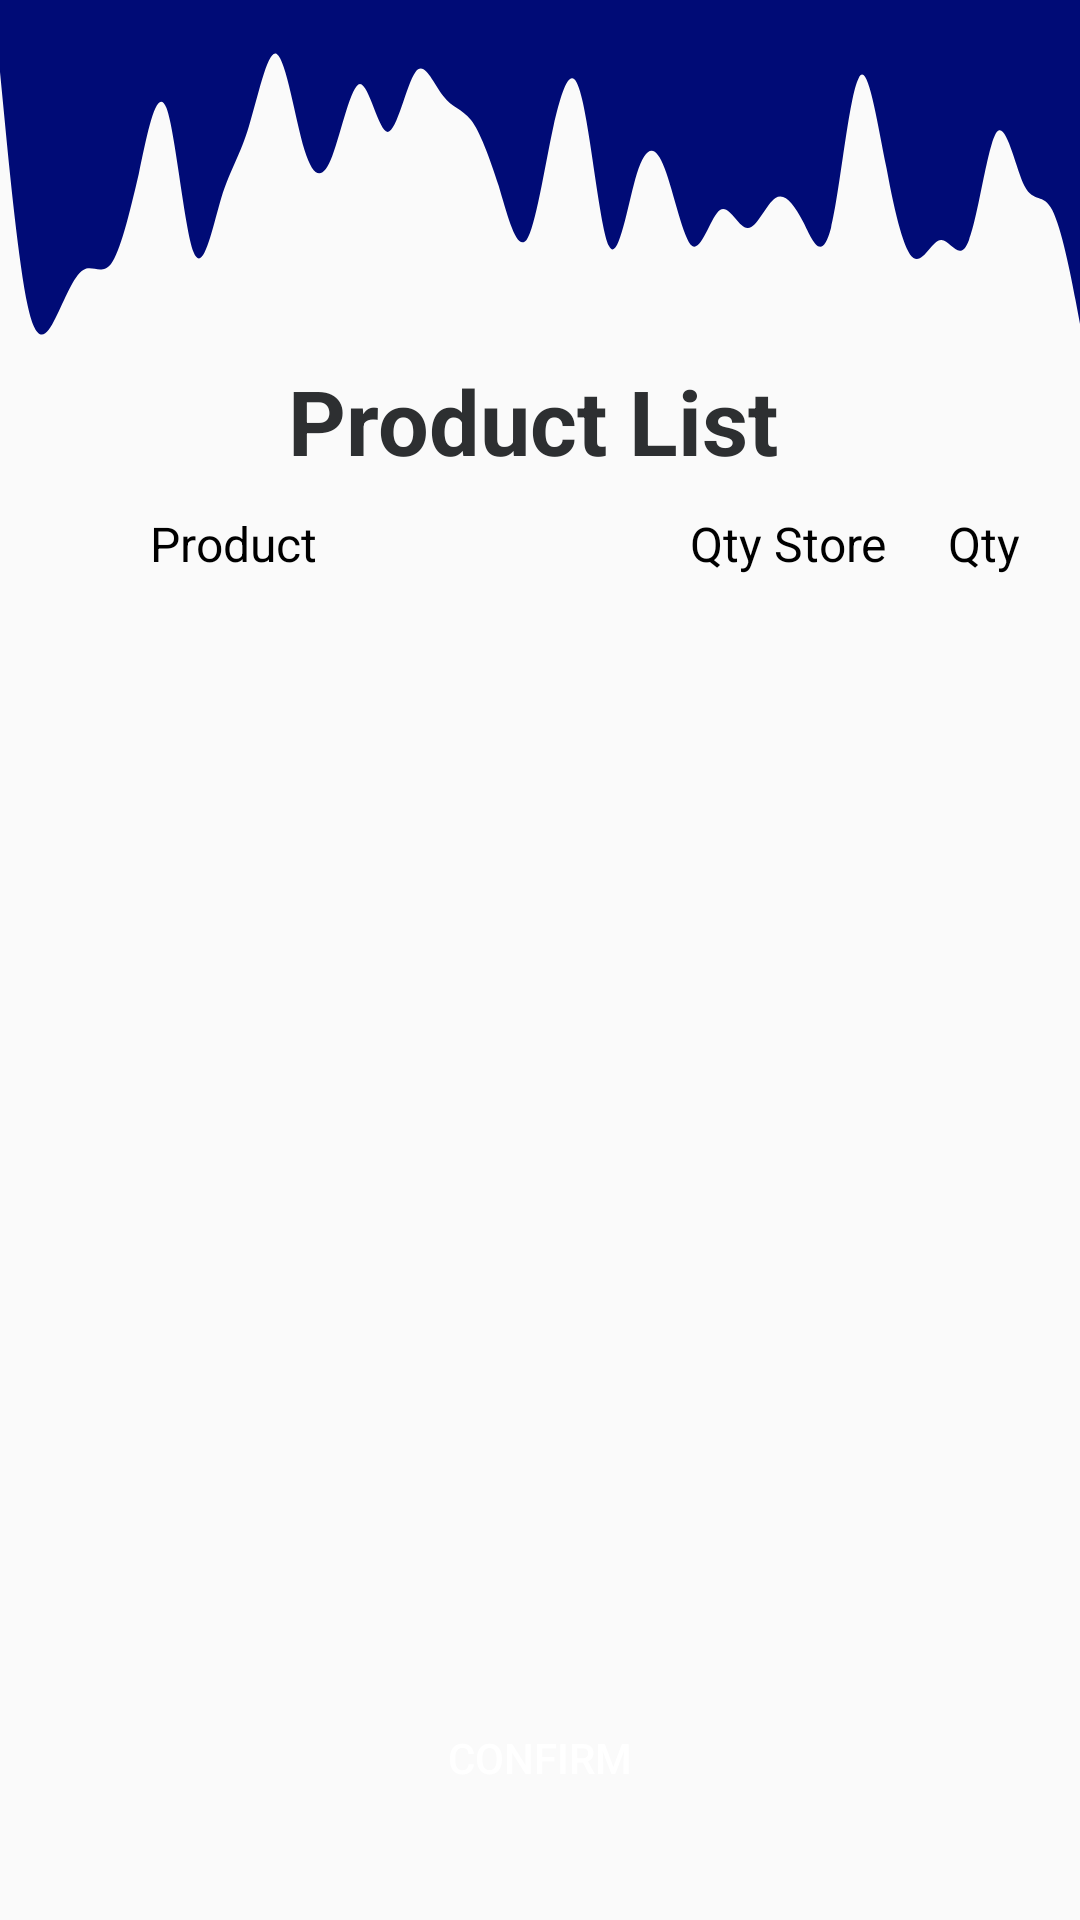

Layout XML and referenced resources for this Android screen:
<!-- AndroidManifest.xml: application theme AppTheme -->
<!-- res/layout/activity_admin_create_order_lines_product.xml -->
<?xml version="1.0" encoding="utf-8"?>
<androidx.constraintlayout.widget.ConstraintLayout xmlns:android="http://schemas.android.com/apk/res/android"
    xmlns:app="http://schemas.android.com/apk/res-auto"
    xmlns:tools="http://schemas.android.com/tools"
    android:layout_width="match_parent"
    android:layout_height="match_parent"
    tools:context=".AdminCreateOrderLinesProductActivity">

    <View
        android:id="@+id/waveView2"
        android:layout_width="0dp"
        android:layout_height="120dp"
        android:background="@drawable/wavy"
        app:layout_constraintEnd_toEndOf="parent"
        app:layout_constraintStart_toStartOf="parent"
        app:layout_constraintTop_toTopOf="parent" />

    <ImageView
        android:id="@+id/imageView3"
        android:layout_width="64dp"
        android:layout_height="75dp"
        app:layout_constraintBottom_toBottomOf="parent"
        app:layout_constraintEnd_toEndOf="parent"
        app:layout_constraintHorizontal_bias="0.903"
        app:layout_constraintStart_toStartOf="parent"
        app:srcCompat="@drawable/hmt_logo" />

    <TextView
        android:id="@+id/subTitle"
        android:layout_width="wrap_content"
        android:layout_height="wrap_content"
        android:text="Product List"
        android:textColor="#2D2F31"
        android:textSize="30sp"
        android:textStyle="bold"
        app:layout_constraintBottom_toBottomOf="parent"
        app:layout_constraintEnd_toEndOf="parent"
        app:layout_constraintHorizontal_bias="0.488"
        app:layout_constraintStart_toStartOf="parent"
        app:layout_constraintTop_toBottomOf="@+id/waveView2"
        app:layout_constraintVertical_bias="0.0" />

    <TextView
        android:id="@+id/textView109"
        android:layout_width="wrap_content"
        android:layout_height="wrap_content"
        android:layout_marginStart="50dp"
        android:layout_marginTop="10dp"
        android:text="Product"
        android:textColor="@color/design_default_color_on_secondary"
        android:textSize="16sp"
        app:layout_constraintStart_toStartOf="parent"
        app:layout_constraintTop_toBottomOf="@+id/subTitle" />

    <TextView
        android:id="@+id/textView110"
        android:layout_width="wrap_content"
        android:layout_height="wrap_content"
        android:layout_marginTop="10dp"
        android:layout_marginEnd="20dp"
        android:text="Qty"
        android:textColor="@color/design_default_color_on_secondary"
        android:textSize="16sp"
        app:layout_constraintEnd_toEndOf="parent"
        app:layout_constraintTop_toBottomOf="@+id/subTitle" />

    <TextView
        android:id="@+id/textView111"
        android:layout_width="wrap_content"
        android:layout_height="wrap_content"
        android:layout_marginStart="230dp"
        android:layout_marginTop="10dp"
        android:text="Qty Store"
        android:textColor="@color/design_default_color_on_secondary"
        android:textSize="16sp"
        app:layout_constraintStart_toStartOf="parent"
        app:layout_constraintTop_toBottomOf="@+id/subTitle" />

    <ListView
        android:id="@+id/LVCordPro"
        android:layout_width="0dp"
        android:layout_height="400dp"
        android:layout_marginTop="10dp"
        app:layout_constraintEnd_toEndOf="parent"
        app:layout_constraintStart_toStartOf="parent"
        app:layout_constraintTop_toBottomOf="@+id/textView111" />

    <Button
        android:id="@+id/button8"
        android:layout_width="wrap_content"
        android:layout_height="wrap_content"
        android:layout_marginBottom="30dp"
        android:background="@drawable/round_button"
        android:text="Confirm"
        android:textColor="@color/design_default_color_background"
        app:layout_constraintBottom_toBottomOf="parent"
        app:layout_constraintEnd_toEndOf="parent"
        app:layout_constraintStart_toStartOf="parent" />

</androidx.constraintlayout.widget.ConstraintLayout>
<!-- resources referenced by this layout -->
<resources>
  <!-- drawable wavy: vector/xml drawable (drawable, 2224 chars, omitted) -->
  <style name="AppTheme" parent="Theme.AppCompat.Light.NoActionBar">
          
          <item name="colorPrimary">#000b76</item>
          <item name="colorPrimaryDark">#000b76</item>
          <item name="colorAccent">#000b76</item>
      </style>
</resources>
